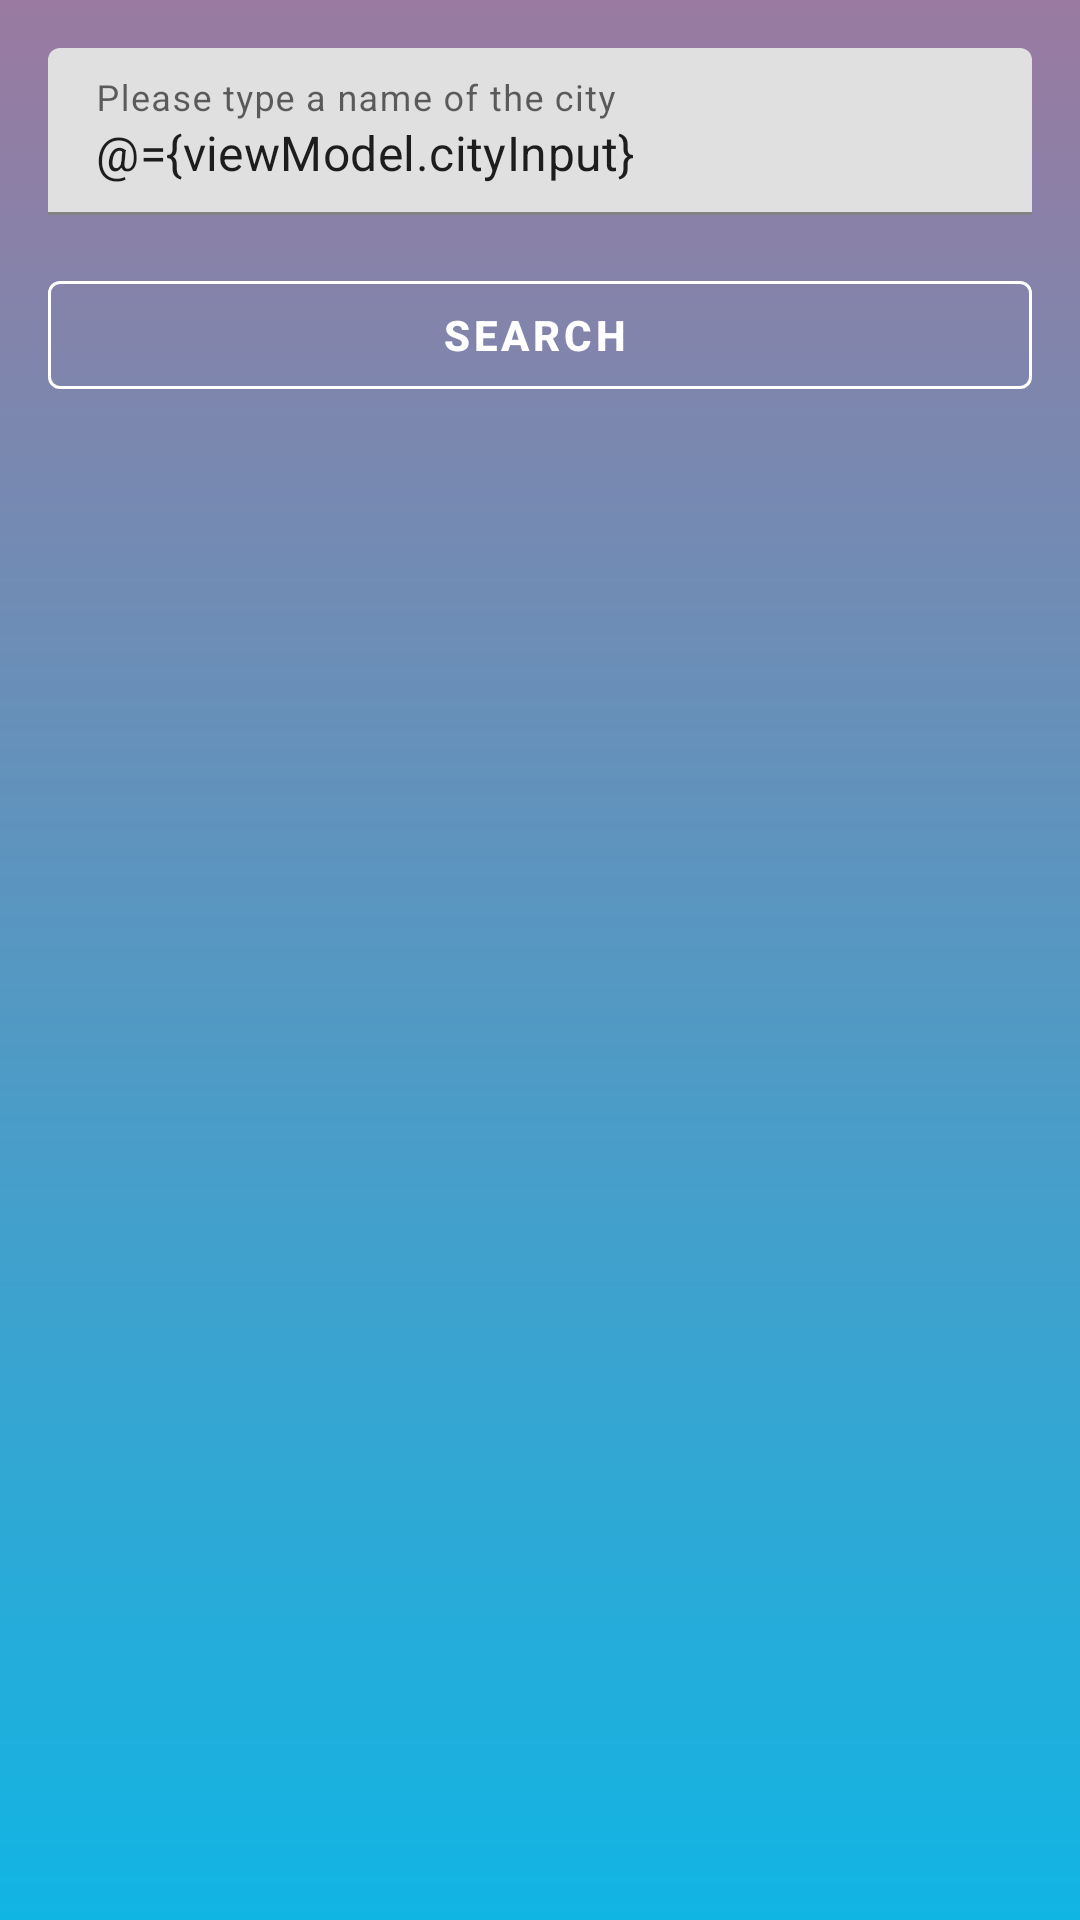

Here is an Android app screen rendered from its layout file. Give the layout XML and the strings, colors and styles it references.
<!-- AndroidManifest.xml: application theme AppTheme -->
<!-- res/layout/fragment_search_city.xml -->
<?xml version="1.0" encoding="utf-8"?>
<layout
        xmlns:android="http://schemas.android.com/apk/res/android"
        xmlns:tools="http://schemas.android.com/tools"
        xmlns:app="http://schemas.android.com/apk/res-auto">

    <data>
        <variable
                name="weather"
                type="com.husar.openweather.model.WeatherResponse" />
        <variable
                name="viewModel"
                type="com.husar.openweather.viewmodel.SearchCityViewModel"/>
    </data>

    <androidx.constraintlayout.widget.ConstraintLayout
            android:layout_width="match_parent"
            android:layout_height="match_parent"
            android:background="@drawable/detail_fragment_gradient_background"
            tools:context=".ui.SearchCityFragment">

        <com.google.android.material.textfield.TextInputLayout
                android:id="@+id/search_layout"
                android:layout_width="match_parent"
                android:layout_height="wrap_content"
                android:layout_margin="16dp"
                android:hint="Please type a name of the city"
                app:boxStrokeColor="#FFFFFF"
                app:layout_constraintStart_toStartOf="parent"
                app:layout_constraintEnd_toStartOf="parent"
                app:layout_constraintTop_toTopOf="parent">

            <com.google.android.material.textfield.TextInputEditText
                    android:layout_width="match_parent"
                    android:layout_height="wrap_content"
                    android:text="@={viewModel.cityInput}"/>

        </com.google.android.material.textfield.TextInputLayout>

        <com.google.android.material.button.MaterialButton
                style="@style/Widget.MaterialComponents.Button.OutlinedButton.Icon"
                android:id="@+id/materialButton2"
                android:layout_margin="16dp"
                android:text="Search"
                android:layout_width="match_parent"
                android:layout_height="wrap_content"
                android:onClick="@{() -> viewModel.onButtonSearchClicked()}"
                android:textColor="#FFFFFF"
                android:textStyle="bold"
                app:icon="@drawable/ic_search"
                app:iconTint="#FFFFFF"
                app:strokeColor="#FFFFFF"
                app:rippleColor="#FFFFFF"
                app:layout_constraintTop_toBottomOf="@+id/search_layout"
                app:layout_constraintStart_toStartOf="parent"
                app:layout_constraintEnd_toEndOf="parent"/>

        <RelativeLayout
                android:id="@+id/loadingLayout"
                android:layout_width="match_parent"
                android:layout_height="match_parent"
                android:clickable="false"
                android:visibility="gone"
                android:background="#FFccd7e4">

            <ProgressBar
                    android:layout_width="wrap_content"
                    android:layout_height="wrap_content"
                    android:layout_centerInParent="true"/>

        </RelativeLayout>

        <TextView
                android:id="@+id/loadErrorView"
                android:visibility="gone"
                android:layout_width="wrap_content"
                android:layout_height="wrap_content"
                android:layout_margin="8dp"
                android:text="An error occured while loading data"
                android:textStyle="bold"
                android:textColor="#FFFFFF"
                app:layout_constraintTop_toBottomOf="@+id/materialButton2"
                app:layout_constraintBottom_toBottomOf="parent"
                app:layout_constraintEnd_toEndOf="parent"
                app:layout_constraintStart_toStartOf="parent"/>

        <androidx.cardview.widget.CardView
                android:id="@+id/cardView"
                android:visibility="gone"
                android:layout_width="0dp"
                android:layout_height="200dp"
                android:layout_margin="16dp"
                app:cardCornerRadius="4dp"
                app:layout_constraintTop_toBottomOf="@+id/materialButton2"
                app:layout_constraintEnd_toEndOf="parent"
                app:layout_constraintStart_toStartOf="parent"
                app:layout_constraintBottom_toBottomOf="parent">

            <androidx.constraintlayout.widget.ConstraintLayout
                    android:layout_width="match_parent"
                    android:layout_height="match_parent"
                    android:background="#9a7aa0">

                <TextView
                        android:layout_width="wrap_content"
                        android:layout_height="wrap_content"
                        android:text="@{weather.name}"
                        android:textColor="#FFFFFF"
                        android:textSize="32sp"
                        android:textStyle="bold"
                        android:layout_marginLeft="24dp"
                        android:layout_marginStart="24dp"
                        android:layout_marginTop="24dp"
                        app:layout_constraintTop_toTopOf="parent"
                        app:layout_constraintStart_toStartOf="parent"
                        tools:text="London"/>

                <TextView
                        android:layout_width="wrap_content"
                        android:layout_height="wrap_content"
                        android:text="@{weather.temperatureFormattedString() + ` °C`}"
                        android:textSize="32sp"
                        android:textStyle="bold"
                        android:textAlignment="center"
                        android:textColor="#FFFFFF"
                        android:layout_marginEnd="24dp"
                        android:layout_marginRight="24dp"
                        android:layout_marginTop="24dp"
                        app:layout_constraintEnd_toEndOf="parent"
                        app:layout_constraintTop_toTopOf="parent"
                        tools:text="20 C"/>

                <TextView
                        android:layout_width="match_parent"
                        android:layout_height="wrap_content"
                        android:padding="16dp"
                        android:textAlignment="center"
                        android:textColor="#2b3a67"
                        android:textStyle="bold"
                        android:background="#AAFFFFFF"
                        android:text="Location had been saved.\nBack to main screen to see more details."
                        android:layout_marginBottom="32dp"
                        app:layout_constraintBottom_toBottomOf="parent"
                        tools:text="Location had been saved.\nBack to main screen to see more details."/>

            </androidx.constraintlayout.widget.ConstraintLayout>

        </androidx.cardview.widget.CardView>

    </androidx.constraintlayout.widget.ConstraintLayout>
</layout>
<!-- resources referenced by this layout -->
<resources>
  <!-- drawable detail_fragment_gradient_background (drawable) -->
  <?xml version="1.0" encoding="utf-8"?>
  <shape xmlns:android="http://schemas.android.com/apk/res/android"
         android:shape="rectangle">
      <gradient
              android:startColor="#11b5e4"
              android:endColor="#9a7aa0"
              android:angle="90"/>
  </shape>
  <style name="AppTheme" parent="Theme.MaterialComponents.Light.DarkActionBar">
          
          <item name="colorPrimary">@color/colorPrimaryDark</item>
          <item name="colorPrimaryDark">@color/colorPrimaryDark</item>
          <item name="colorAccent">@color/colorAccent</item>
      </style>
  <color name="colorPrimaryDark">#9a7aa0</color>
  <color name="colorAccent">#11b5e4</color>
</resources>
